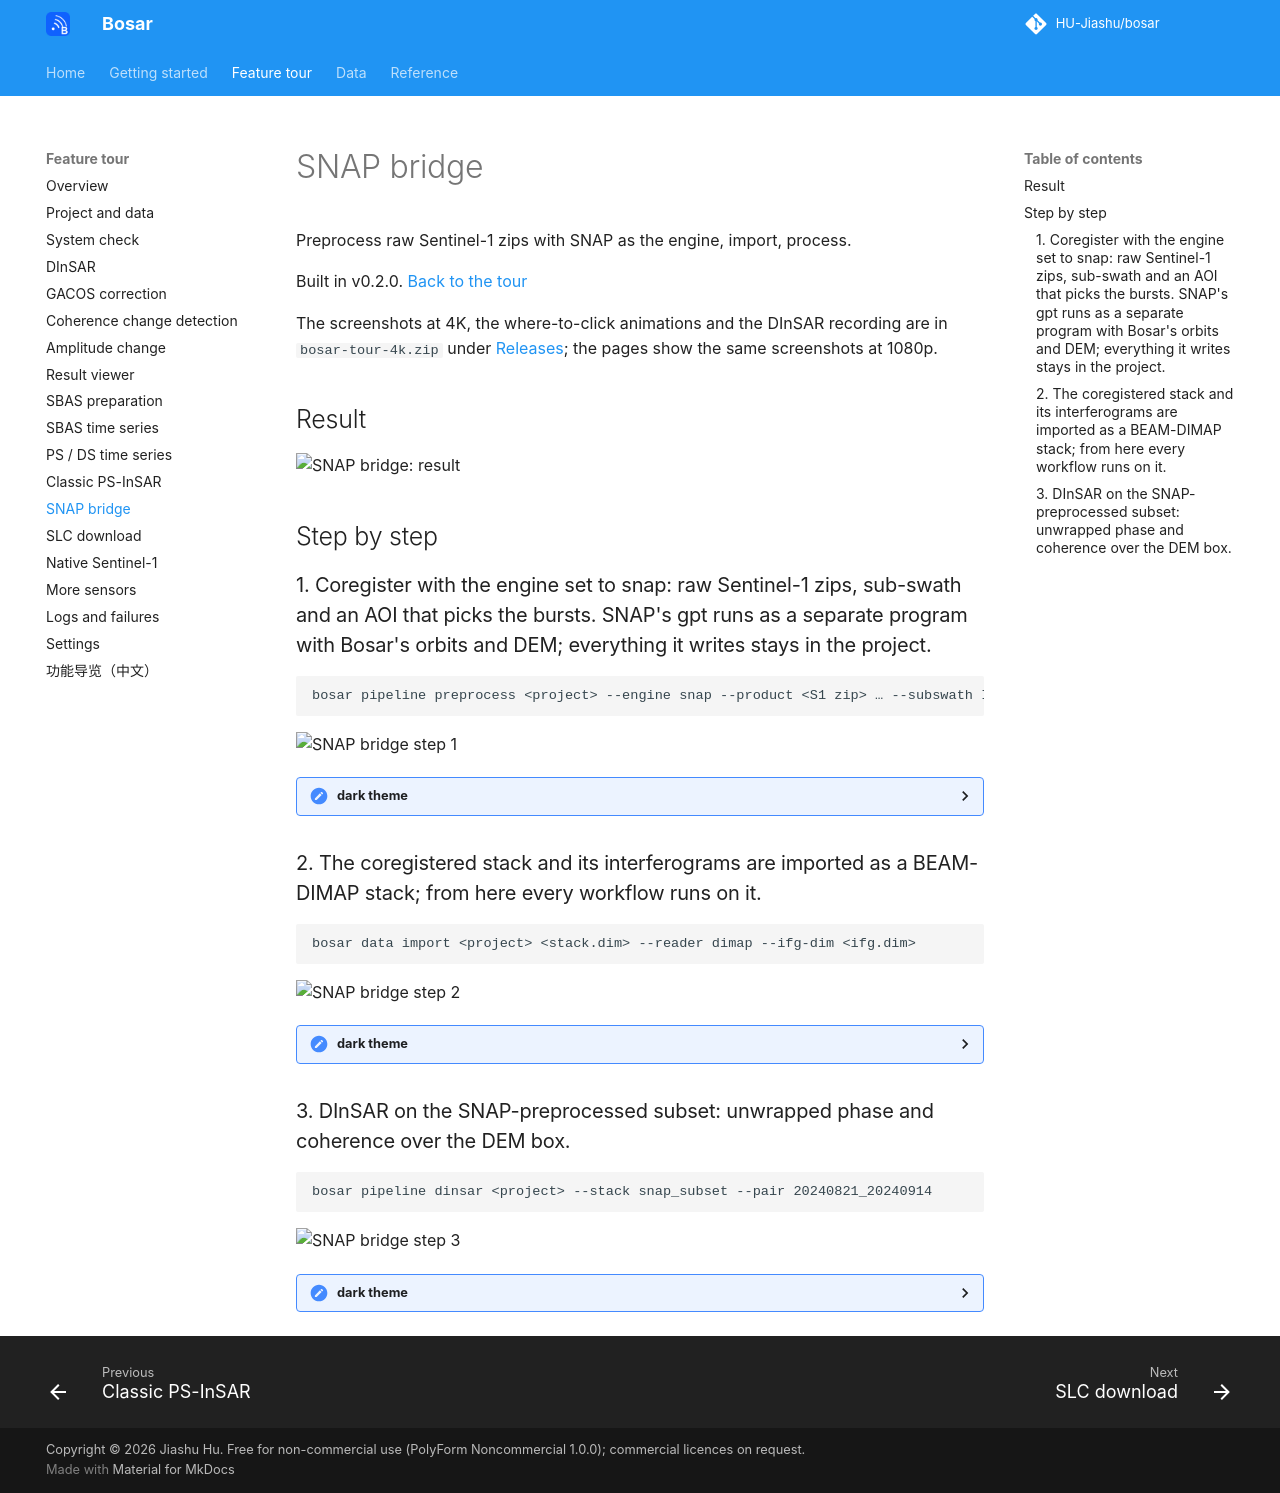

repository: HU-Jiashu/bosar · page: tour/snap_bridge/index.html · generator: mkdocs

# SNAP bridge

Preprocess raw Sentinel-1 zips with SNAP as the engine, import, process.

Built in v0.2.0. [Back to the tour](README.md)

The screenshots at 4K, the where-to-click animations and the DInSAR recording are in `bosar-tour-4k.zip` under [Releases](https://github.com/HU-Jiashu/bosar/releases); the pages show the same screenshots at 1080p.

## Result

<picture><source media="(prefers-color-scheme: dark)" srcset="../assets/tour/snap_bridge/03_result_dark.png"><img src="../assets/tour/snap_bridge/03_result_light.png" width="900" alt="SNAP bridge: result"></picture>

## Step by step

### 1. Coregister with the engine set to snap: raw Sentinel-1 zips, sub-swath and an AOI that picks the bursts. SNAP's gpt runs as a separate program with Bosar's orbits and DEM; everything it writes stays in the project.

```bash
bosar pipeline preprocess <project> --engine snap --product <S1 zip> … --subswath IW2 --aoi-wkt "POLYGON((…))"
```

<img src="../assets/tour/snap_bridge/01_form_light.png" width="900" alt="SNAP bridge step 1">

<details><summary>dark theme</summary>

<img src="../assets/tour/snap_bridge/01_form_dark.png" width="900" alt="SNAP bridge step 1 (dark)">

</details>

### 2. The coregistered stack and its interferograms are imported as a BEAM-DIMAP stack; from here every workflow runs on it.

```bash
bosar data import <project> <stack.dim> --reader dimap --ifg-dim <ifg.dim>
```

<img src="../assets/tour/snap_bridge/02_imported_light.png" width="900" alt="SNAP bridge step 2">

<details><summary>dark theme</summary>

<img src="../assets/tour/snap_bridge/02_imported_dark.png" width="900" alt="SNAP bridge step 2 (dark)">

</details>

### 3. DInSAR on the SNAP-preprocessed subset: unwrapped phase and coherence over the DEM box.

```bash
bosar pipeline dinsar <project> --stack snap_subset --pair 20240821_20240914
```

<img src="../assets/tour/snap_bridge/03_result_light.png" width="900" alt="SNAP bridge step 3">

<details><summary>dark theme</summary>

<img src="../assets/tour/snap_bridge/03_result_dark.png" width="900" alt="SNAP bridge step 3 (dark)">

</details>
